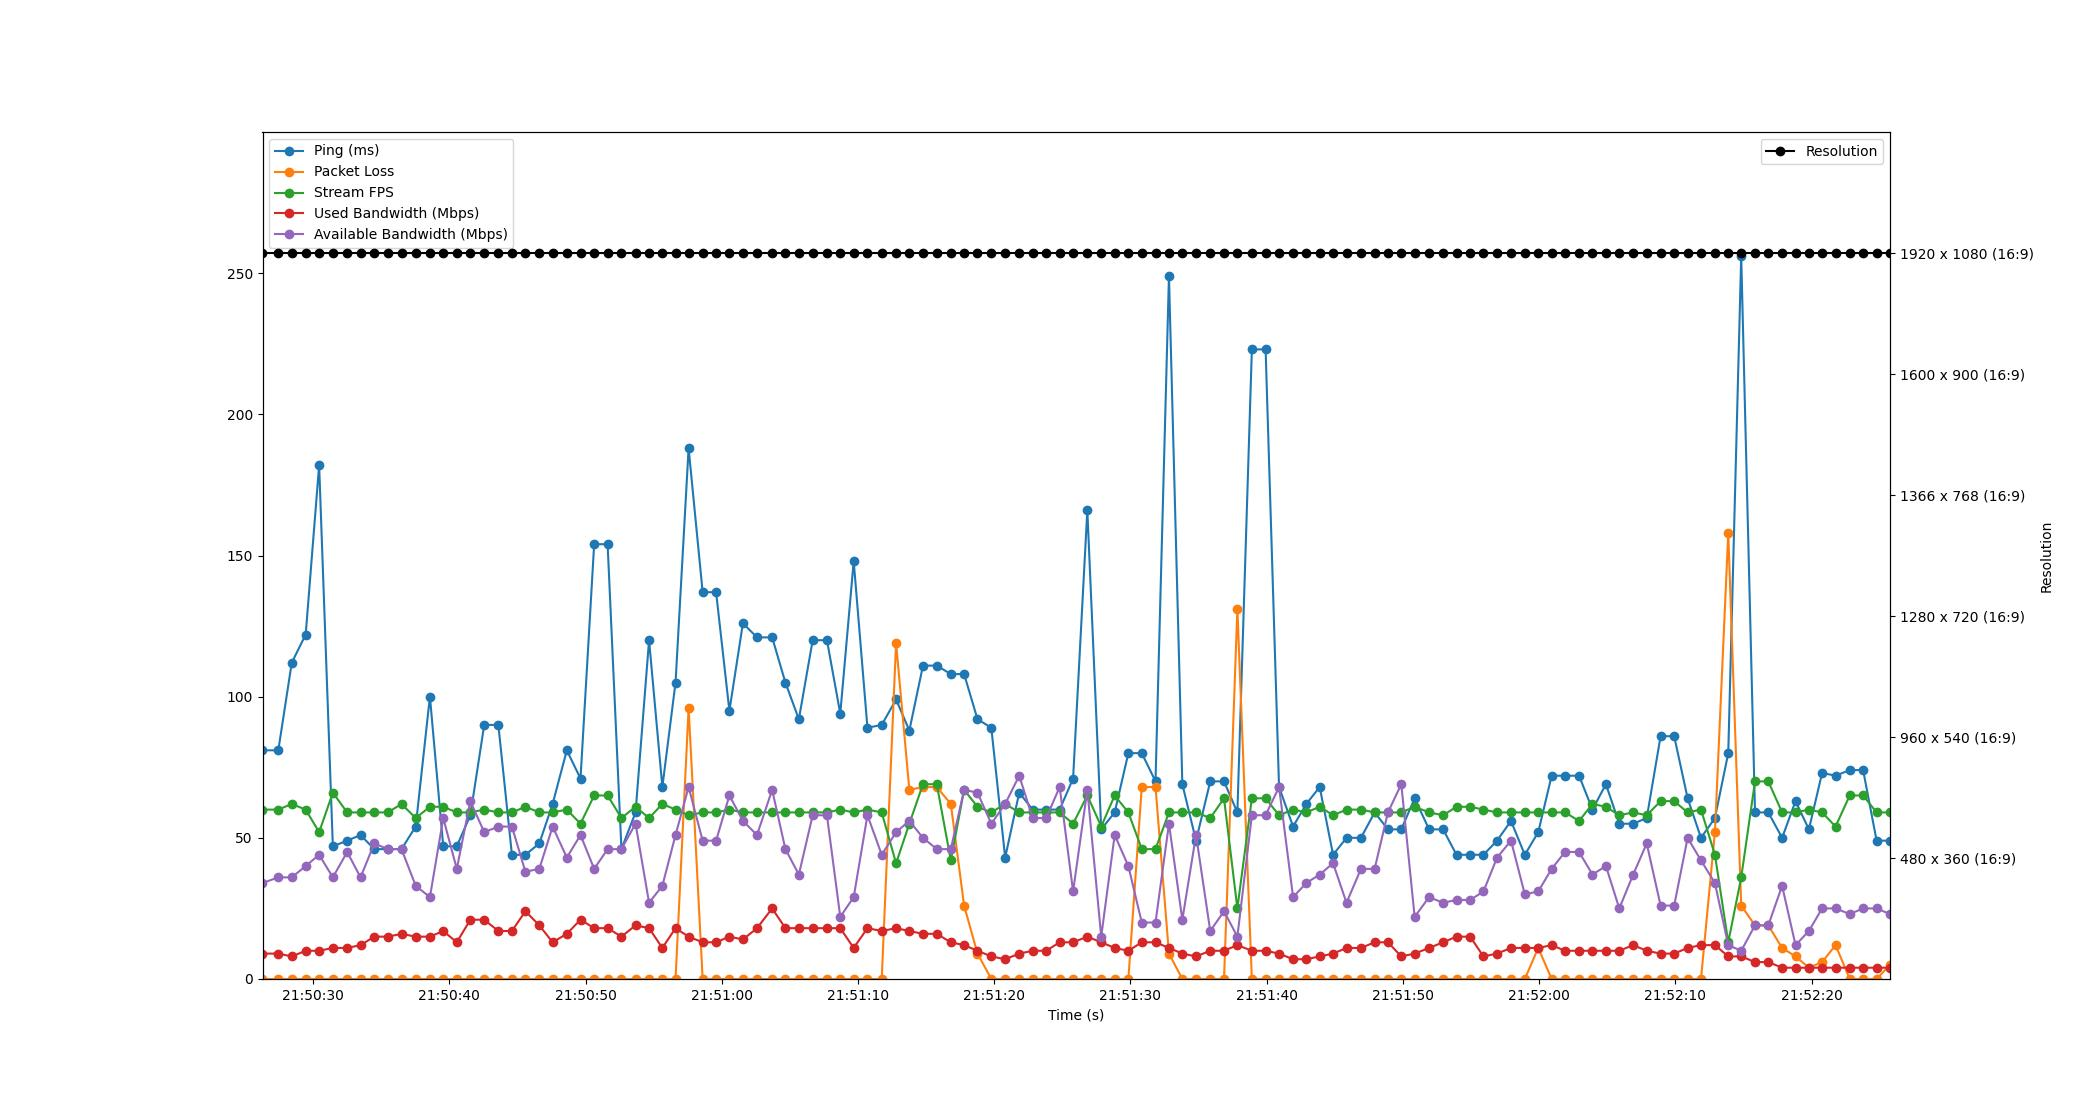

The table this chart was drawn from, first rows:
Time, Timestamp, Ping, Packet Loss, Stream FPS, Used Bandwidth, Resolution, Available Bandwidth
9.5367431640625e-07, 2023-07-11 21:50:26.283730, 81, 0, 60, 9, 1920 x 1080 (16:9), 34
1.161, 2023-07-11 21:50:27.444464, 81, 0, 60, 9, 1920 x 1080 (16:9), 36
2.147, 2023-07-11 21:50:28.430853, 112, 0, 62, 8, 1920 x 1080 (16:9), 36
3.17, 2023-07-11 21:50:29.454004, 122, 0, 60, 10, 1920 x 1080 (16:9), 40
4.158, 2023-07-11 21:50:30.441251, 182, 0, 52, 10, 1920 x 1080 (16:9), 44
5.164, 2023-07-11 21:50:31.448038, 47, 0, 66, 11, 1920 x 1080 (16:9), 36
6.218, 2023-07-11 21:50:32.501647, 49, 0, 59, 11, 1920 x 1080 (16:9), 45
7.196, 2023-07-11 21:50:33.480078, 51, 0, 59, 12, 1920 x 1080 (16:9), 36
8.207, 2023-07-11 21:50:34.490771, 46, 0, 59, 15, 1920 x 1080 (16:9), 48
9.2, 2023-07-11 21:50:35.483996, 46, 0, 59, 15, 1920 x 1080 (16:9), 46
10.2, 2023-07-11 21:50:36.488704, 46, 0, 62, 16, 1920 x 1080 (16:9), 46
11.25, 2023-07-11 21:50:37.530976, 54, 0, 57, 15, 1920 x 1080 (16:9), 33
12.29, 2023-07-11 21:50:38.573350, 100, 0, 61, 15, 1920 x 1080 (16:9), 29
13.27, 2023-07-11 21:50:39.552622, 47, 0, 61, 17, 1920 x 1080 (16:9), 57
14.26, 2023-07-11 21:50:40.547029, 47, 0, 59, 13, 1920 x 1080 (16:9), 39
15.26, 2023-07-11 21:50:41.540942, 58, 0, 59, 21, 1920 x 1080 (16:9), 63
16.28, 2023-07-11 21:50:42.560002, 90, 0, 60, 21, 1920 x 1080 (16:9), 52
17.31, 2023-07-11 21:50:43.596803, 90, 0, 59, 17, 1920 x 1080 (16:9), 54
18.31, 2023-07-11 21:50:44.594083, 44, 0, 59, 17, 1920 x 1080 (16:9), 54
19.3, 2023-07-11 21:50:45.583031, 44, 0, 61, 24, 1920 x 1080 (16:9), 38
20.32, 2023-07-11 21:50:46.605747, 48, 0, 59, 19, 1920 x 1080 (16:9), 39
21.3, 2023-07-11 21:50:47.582349, 62, 0, 59, 13, 1920 x 1080 (16:9), 54
22.34, 2023-07-11 21:50:48.623160, 81, 0, 60, 16, 1920 x 1080 (16:9), 43
23.34, 2023-07-11 21:50:49.628438, 71, 0, 55, 21, 1920 x 1080 (16:9), 51
24.35, 2023-07-11 21:50:50.631546, 154, 0, 65, 18, 1920 x 1080 (16:9), 39
25.33, 2023-07-11 21:50:51.617945, 154, 0, 65, 18, 1920 x 1080 (16:9), 46
26.35, 2023-07-11 21:50:52.633622, 46, 0, 57, 15, 1920 x 1080 (16:9), 46
27.39, 2023-07-11 21:50:53.669086, 59, 0, 61, 19, 1920 x 1080 (16:9), 55
28.38, 2023-07-11 21:50:54.661755, 120, 0, 57, 18, 1920 x 1080 (16:9), 27
29.35, 2023-07-11 21:50:55.636810, 68, 0, 62, 11, 1920 x 1080 (16:9), 33
30.32, 2023-07-11 21:50:56.605369, 105, 0, 60, 18, 1920 x 1080 (16:9), 51
31.28, 2023-07-11 21:50:57.564645, 188, 96, 58, 15, 1920 x 1080 (16:9), 68
32.31, 2023-07-11 21:50:58.595044, 137, 0, 59, 13, 1920 x 1080 (16:9), 49
33.3, 2023-07-11 21:50:59.581626, 137, 0, 59, 13, 1920 x 1080 (16:9), 49
34.27, 2023-07-11 21:51:00.558658, 95, 0, 60, 15, 1920 x 1080 (16:9), 65
35.27, 2023-07-11 21:51:01.550693, 126, 0, 59, 14, 1920 x 1080 (16:9), 56
36.3, 2023-07-11 21:51:02.584490, 121, 0, 59, 18, 1920 x 1080 (16:9), 51
37.41, 2023-07-11 21:51:03.697559, 121, 0, 59, 25, 1920 x 1080 (16:9), 67
38.39, 2023-07-11 21:51:04.669619, 105, 0, 59, 18, 1920 x 1080 (16:9), 46
39.37, 2023-07-11 21:51:05.657539, 92, 0, 59, 18, 1920 x 1080 (16:9), 37
40.39, 2023-07-11 21:51:06.672893, 120, 0, 59, 18, 1920 x 1080 (16:9), 58
41.43, 2023-07-11 21:51:07.718585, 120, 0, 59, 18, 1920 x 1080 (16:9), 58
42.41, 2023-07-11 21:51:08.697882, 94, 0, 60, 18, 1920 x 1080 (16:9), 22
43.4, 2023-07-11 21:51:09.683958, 148, 0, 59, 11, 1920 x 1080 (16:9), 29
44.41, 2023-07-11 21:51:10.692712, 89, 0, 60, 18, 1920 x 1080 (16:9), 58
45.46, 2023-07-11 21:51:11.741258, 90, 0, 59, 17, 1920 x 1080 (16:9), 44
46.51, 2023-07-11 21:51:12.794210, 99, 119, 41, 18, 1920 x 1080 (16:9), 52
47.48, 2023-07-11 21:51:13.768671, 88, 67, 55, 17, 1920 x 1080 (16:9), 56
48.49, 2023-07-11 21:51:14.769108, 111, 68, 69, 16, 1920 x 1080 (16:9), 50
49.5, 2023-07-11 21:51:15.782410, 111, 68, 69, 16, 1920 x 1080 (16:9), 46
50.53, 2023-07-11 21:51:16.813800, 108, 62, 42, 13, 1920 x 1080 (16:9), 46
51.51, 2023-07-11 21:51:17.788814, 108, 26, 67, 12, 1920 x 1080 (16:9), 67
52.49, 2023-07-11 21:51:18.771696, 92, 9, 61, 10, 1920 x 1080 (16:9), 66
53.5, 2023-07-11 21:51:19.785537, 89, 0, 59, 8, 1920 x 1080 (16:9), 55
54.52, 2023-07-11 21:51:20.803099, 43, 0, 62, 7, 1920 x 1080 (16:9), 62
55.55, 2023-07-11 21:51:21.834983, 66, 0, 59, 9, 1920 x 1080 (16:9), 72
56.53, 2023-07-11 21:51:22.817811, 60, 0, 59, 10, 1920 x 1080 (16:9), 57
57.53, 2023-07-11 21:51:23.813249, 60, 0, 59, 10, 1920 x 1080 (16:9), 57
58.52, 2023-07-11 21:51:24.804275, 60, 0, 59, 13, 1920 x 1080 (16:9), 68
59.5, 2023-07-11 21:51:25.788359, 71, 0, 55, 13, 1920 x 1080 (16:9), 31
... 60 more rows
